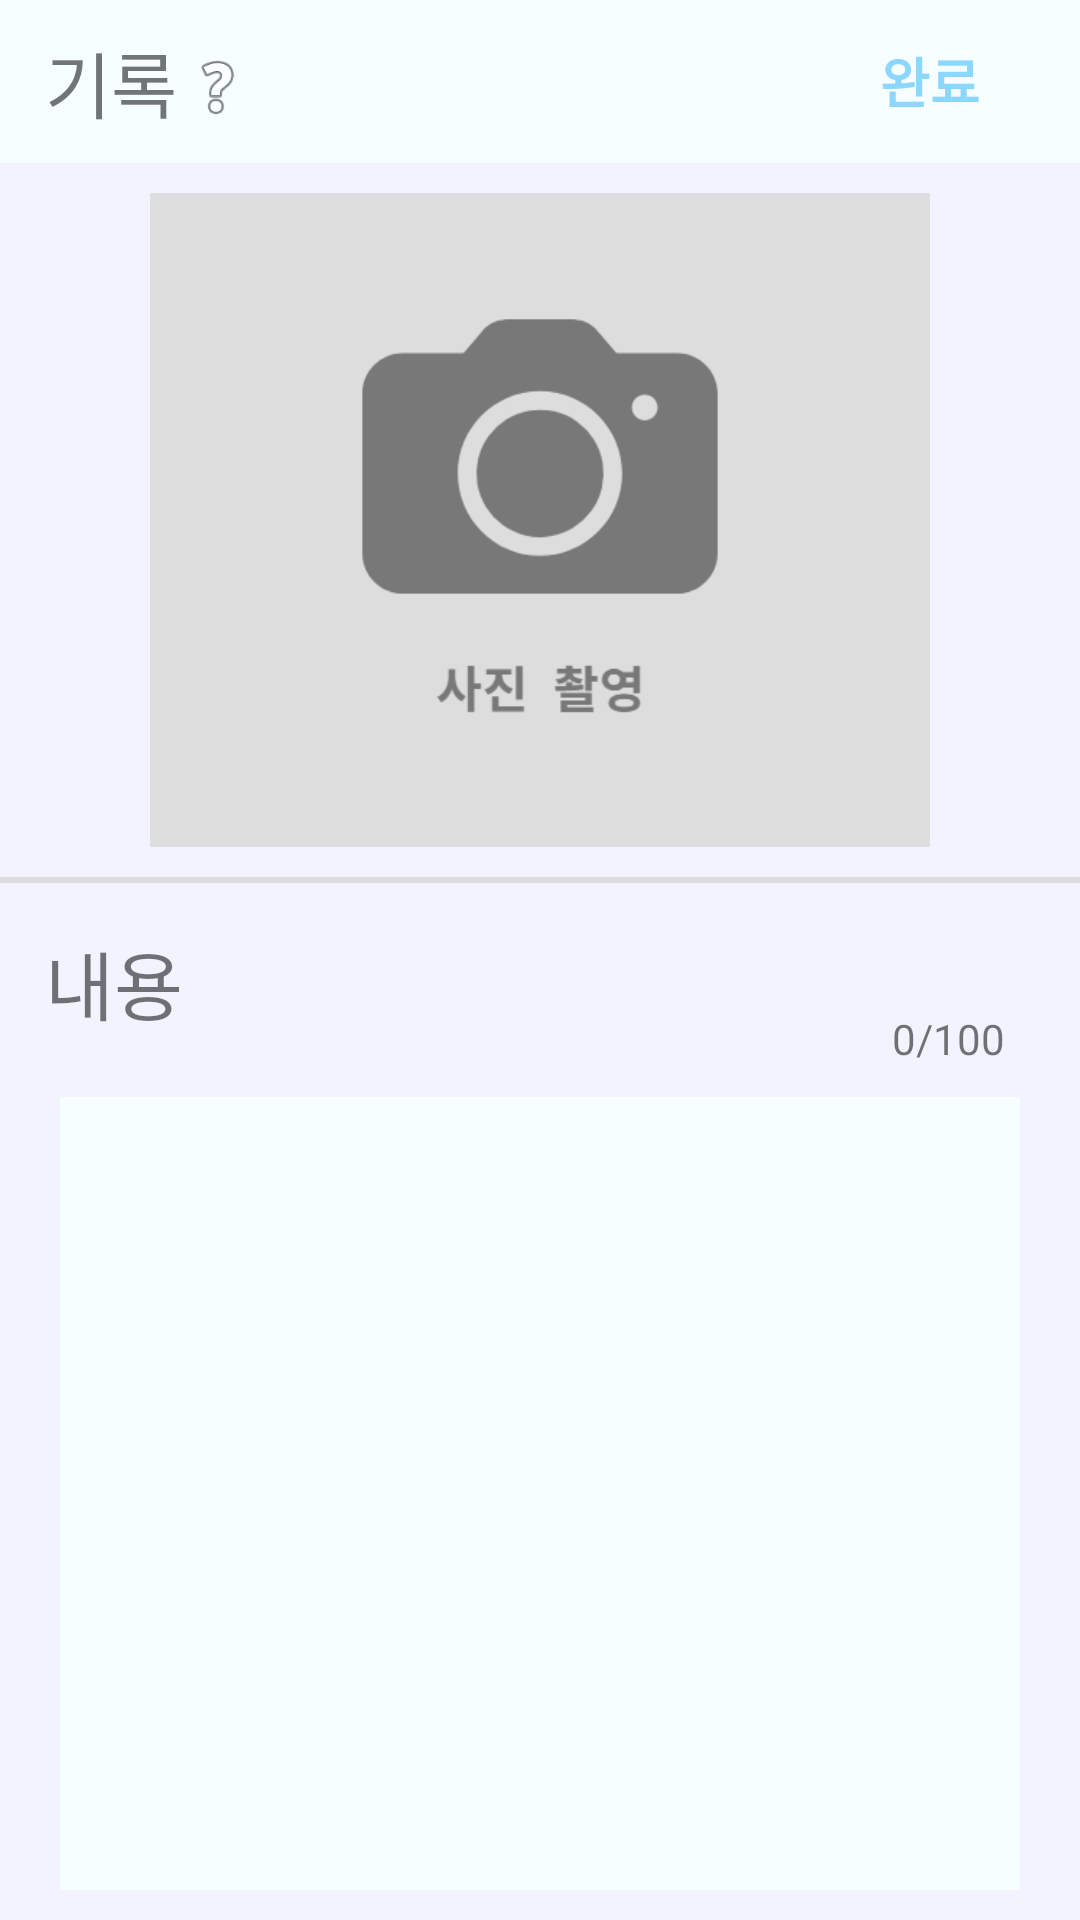

Write the Android layout XML for this screen, with the resource values it uses.
<!-- AndroidManifest.xml: application theme Theme.TravelOfRecord -->
<!-- res/layout/fragment_add.xml -->
<?xml version="1.0" encoding="utf-8"?>
<LinearLayout
    xmlns:android="http://schemas.android.com/apk/res/android"
    xmlns:app="http://schemas.android.com/apk/res-auto"
    android:orientation="vertical"
    android:layout_width="match_parent"
    android:layout_height="match_parent"
    android:background="@color/feed"
    android:weightSum="9"
    >

        <FrameLayout
            android:id="@+id/addHead_Frame"
            android:layout_width="match_parent"
            android:layout_height="0dp"
            android:layout_weight="0.8"
            app:layout_constraintTop_toTopOf="parent"
            app:layout_constraintRight_toRightOf="parent"
            app:layout_constraintLeft_toLeftOf="parent"
            android:background="@color/main"
            android:visibility="visible"
            >

            <TextView
                android:layout_width="wrap_content"
                android:layout_height="wrap_content"
                android:text="기록"
                android:textSize="24dp"
                android:layout_gravity="center|start"
                android:layout_marginLeft="15dp"
                />

            <ImageView
                android:id="@+id/add_helpBtn"
                android:layout_width="25dp"
                android:layout_height="25dp"
                android:layout_gravity="center|start"
                app:srcCompat="@android:drawable/ic_menu_help"
                android:layout_marginStart="60dp"
                android:layout_marginTop="2dp"
                />

            <TextView
                android:id="@+id/add_helpText"
                android:layout_width="wrap_content"
                android:layout_height="wrap_content"
                android:text="이번 주에 10회 더 작성할 수 있어요!"
                android:background="@color/lightBlue"
                android:padding="10dp"
                android:textSize="12dp"
                android:layout_marginTop="2dp"
                android:layout_gravity="center"
                android:visibility="gone"
                />

            <Button
                android:id="@+id/addUpload_Btn"
                android:layout_width="70dp"
                android:layout_height="wrap_content"
                android:layout_gravity="center|end"
                android:layout_marginRight="15dp"
                android:background="@color/none"
                android:text="완료"
                android:textColor="@color/primary"
                android:textSize="18dp"
                android:textStyle="bold" />

            <Button
                android:id="@+id/addUpload_Block"
                android:layout_width="70dp"
                android:layout_height="wrap_content"
                android:layout_gravity="center|end"
                android:layout_marginRight="15dp"
                android:background="@color/none"
                android:text="완료"
                android:textColor="@color/gray"
                android:textSize="18dp"
                android:textStyle="bold"
                android:visibility="gone"/>

        </FrameLayout>

    <ImageView
        android:id="@+id/postImage_Iv"
        android:layout_width="260dp"
        android:layout_height="0dp"
        android:layout_weight="3.2"
        android:layout_gravity="center"
        android:layout_marginVertical="10dp"
        android:scaleType="centerCrop"
        android:src="@drawable/camera"
        android:background="@color/darkGray"
        />

        <View
            android:layout_width="match_parent"
            android:layout_height="2dp"
            android:layout_marginBottom="5dp"
            android:background="@color/darkGray"
            />

        <LinearLayout
            android:layout_width="match_parent"
            android:layout_height="0dp"
            android:layout_weight="5"
            android:orientation="vertical"
            >

            <LinearLayout
                android:layout_width="match_parent"
                android:layout_height="wrap_content"
                android:orientation="horizontal"
                >

                <TextView
                    android:layout_width="wrap_content"
                    android:layout_height="wrap_content"
                    android:text="내용"
                    android:textSize="25dp"
                    android:layout_marginVertical="10dp"
                    android:layout_marginLeft="15dp"
                    />

                <View
                    android:layout_width="0dp"
                    android:layout_height="0dp"
                    android:layout_weight="1"
                    />

                <TextView
                    android:id="@+id/writingCount_Text"
                    android:layout_width="wrap_content"
                    android:layout_height="wrap_content"
                    android:text="0/100"
                    android:textSize="14dp"
                    android:layout_gravity="bottom"
                    android:layout_marginRight="25dp"
                    />

            </LinearLayout>

            <FrameLayout
                android:id="@+id/writing_FrameLayout"
                android:layout_width="match_parent"
                android:layout_height="match_parent"
                android:layout_marginHorizontal="20dp"
                android:layout_marginVertical="10dp"
                android:background="@color/main"
                >

                <EditText
                    android:id="@+id/writing_Edit"
                    android:layout_width="match_parent"
                    android:layout_height="wrap_content"
                    android:layout_margin="10dp"
                    android:inputType="text|textMultiLine"
                    android:maxLength="100"
                    android:maxLines="8"
                    android:lineSpacingExtra="7dp"
                    android:background="@android:color/transparent"
                    />

            </FrameLayout>

        </LinearLayout>

</LinearLayout>
<!-- resources referenced by this layout -->
<resources>
  <color name="darkGray">#FFDDDDDD</color>
  <color name="feed">#FFF2F3FF</color>
  <color name="gray">#FFC6C6C6</color>
  <color name="lightBlue">#FFE7FAFF</color>
  <color name="main">#FFF6FEFF</color>
  <color name="none">#00FFFFFF</color>
  <color name="primary">#BB64C9FF</color>
  <!-- drawable camera: png bitmap (drawable, 18529 bytes) -->
  <style name="Theme.TravelOfRecord" parent="Theme.MaterialComponents.DayNight.DarkActionBar">
          
          <item name="colorPrimary">@color/purple_500</item>
          <item name="colorPrimaryVariant">@color/primary</item>
          <item name="colorOnPrimary">@color/white</item>
          
          <item name="colorSecondary">@color/teal_200</item>
          <item name="colorSecondaryVariant">@color/teal_700</item>
          <item name="colorOnSecondary">@color/black</item>
          
          <item name="android:statusBarColor" tools:targetApi="l">?attr/colorPrimaryVariant</item>
          
          <item name="windowActionBar">false</item>
          <item name="windowNoTitle">true</item>
          <item name="android:windowSplashScreenAnimatedIcon" tools:targetApi="S">@android:color/transparent</item>
      </style>
  <color name="purple_500">#FF6200EE</color>
  <color name="white">#FFFFFFFF</color>
  <color name="teal_200">#FF03DAC5</color>
  <color name="teal_700">#FF018786</color>
  <color name="black">#FF000000</color>
</resources>
